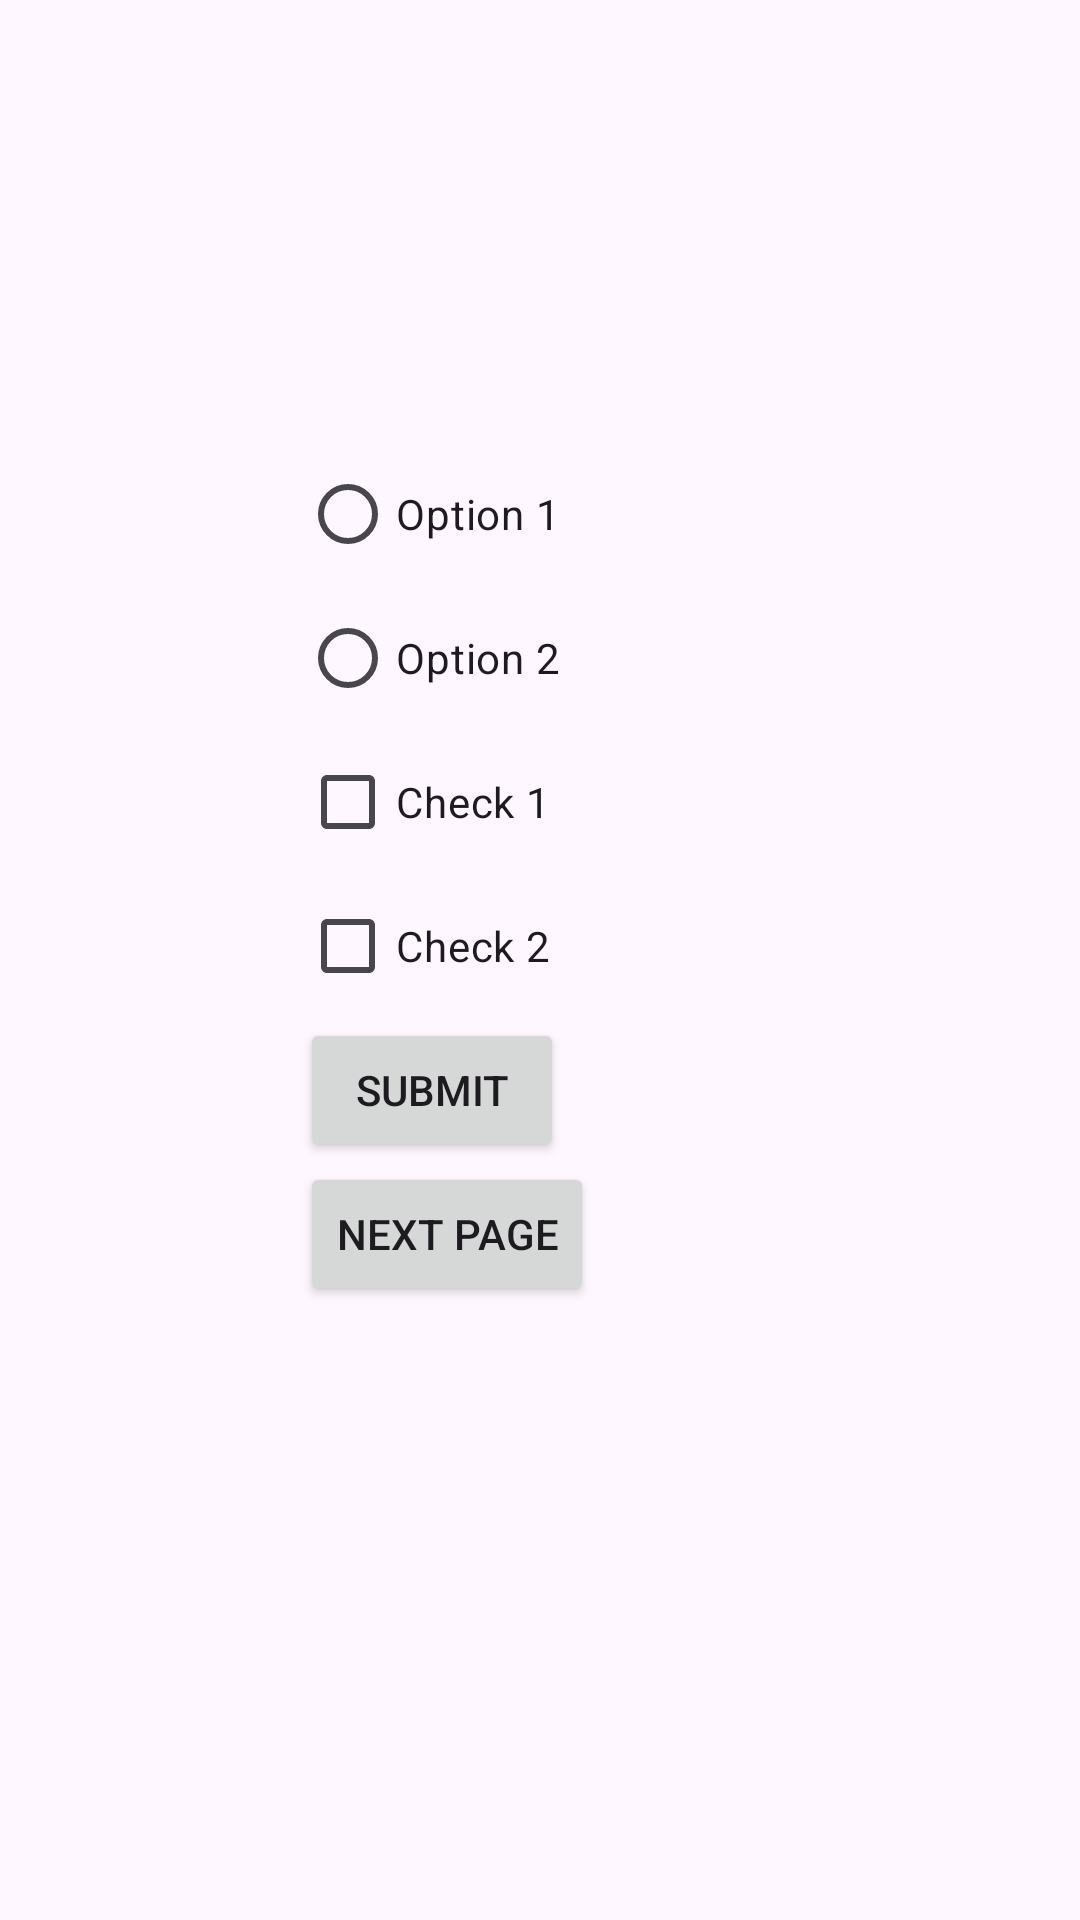

The Android layout XML behind this screen, and the referenced resources:
<!-- AndroidManifest.xml: application theme Theme.Ten -->
<!-- res/layout/activity_main.xml -->
<?xml version="1.0" encoding="utf-8"?>
<androidx.constraintlayout.widget.ConstraintLayout xmlns:android="http://schemas.android.com/apk/res/android"
    xmlns:app="http://schemas.android.com/apk/res-auto"
    xmlns:tools="http://schemas.android.com/tools"
    android:id="@+id/main"
    android:layout_width="match_parent"
    android:layout_height="match_parent"
    tools:context=".MainActivity">

    <LinearLayout
        android:layout_width="191dp"
        android:layout_height="333dp"
        android:orientation="vertical"
        android:padding="16dp"
        app:layout_constraintBottom_toBottomOf="parent"
        app:layout_constraintEnd_toEndOf="parent"
        app:layout_constraintHorizontal_bias="0.497"
        app:layout_constraintStart_toStartOf="parent"
        app:layout_constraintTop_toTopOf="parent"
        app:layout_constraintVertical_bias="0.428">

        <RadioGroup
            android:id="@+id/radioGroup"
            android:layout_width="wrap_content"
            android:layout_height="wrap_content"
            android:orientation="vertical">

            <RadioButton
                android:id="@+id/radioButton1"
                android:layout_width="wrap_content"
                android:layout_height="wrap_content"
                android:text="Option 1" />

            <RadioButton
                android:id="@+id/radioButton2"
                android:layout_width="wrap_content"
                android:layout_height="wrap_content"
                android:text="Option 2" />
        </RadioGroup>

        <CheckBox
            android:id="@+id/checkBox1"
            android:layout_width="wrap_content"
            android:layout_height="wrap_content"
            android:text="Check 1" />

        <CheckBox
            android:id="@+id/checkBox2"
            android:layout_width="wrap_content"
            android:layout_height="wrap_content"
            android:text="Check 2" />

        <Button
            android:id="@+id/buttonSubmit"
            android:layout_width="wrap_content"
            android:layout_height="wrap_content"
            android:text="Submit" />

        <Button
            android:id="@+id/buttonNextPage"
            android:layout_width="wrap_content"
            android:layout_height="wrap_content"
            android:text="Next Page" />
    </LinearLayout>


</androidx.constraintlayout.widget.ConstraintLayout>
<!-- resources referenced by this layout -->
<resources>
  <style name="Theme.Ten" parent="Base.Theme.Ten" />
  <style name="Base.Theme.Ten" parent="Theme.Material3.DayNight.NoActionBar">
          
          
      </style>
</resources>
